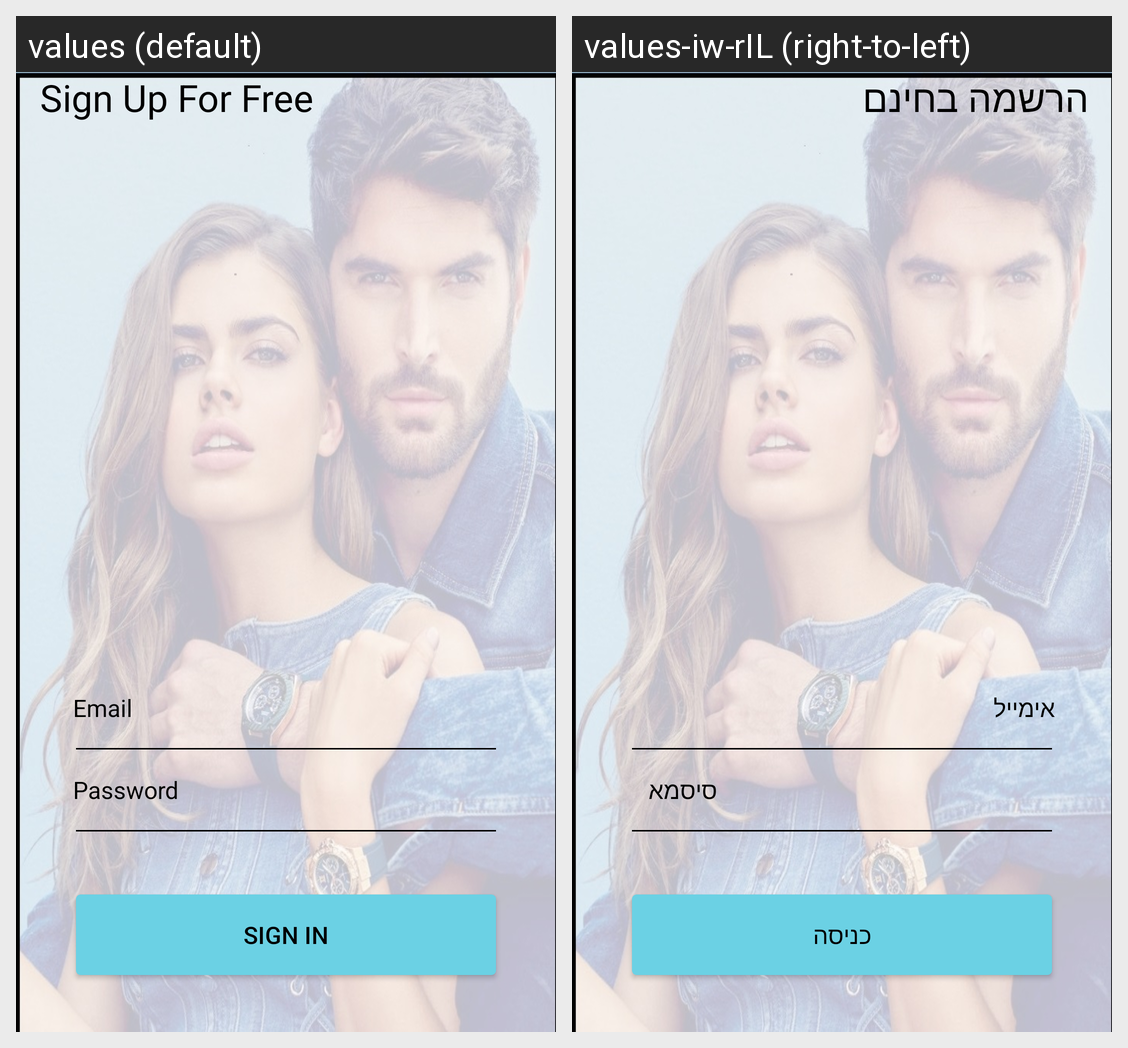

The Android screen above is rendered under two locales of the same app. Produce the string resources it draws, with the default and per-locale values.
Android screen res/layout/fragment_login.xml rendered under 2 locales, left to right: values (default), values-iw-rIL (right-to-left). Device: Nexus 5 (rendered at 1080×1920; each locale shown at half size, 540×960, under a caption strip naming it); theme AppTheme.
Strings drawn on this screen, with the default value and each locale's value (text and hints the layout hard-codes, and strings that could not be matched under every locale, appear in the picture but are not listed):

sign_up_for_free
  values: Sign Up For Free
  values-iw-rIL: הרשמה בחינם

email
  values: Email
  values-iw-rIL: אימייל

password
  values: Password
  values-iw-rIL: סיסמא

sign_in
  values: Sign In
  values-iw-rIL: כניסה
